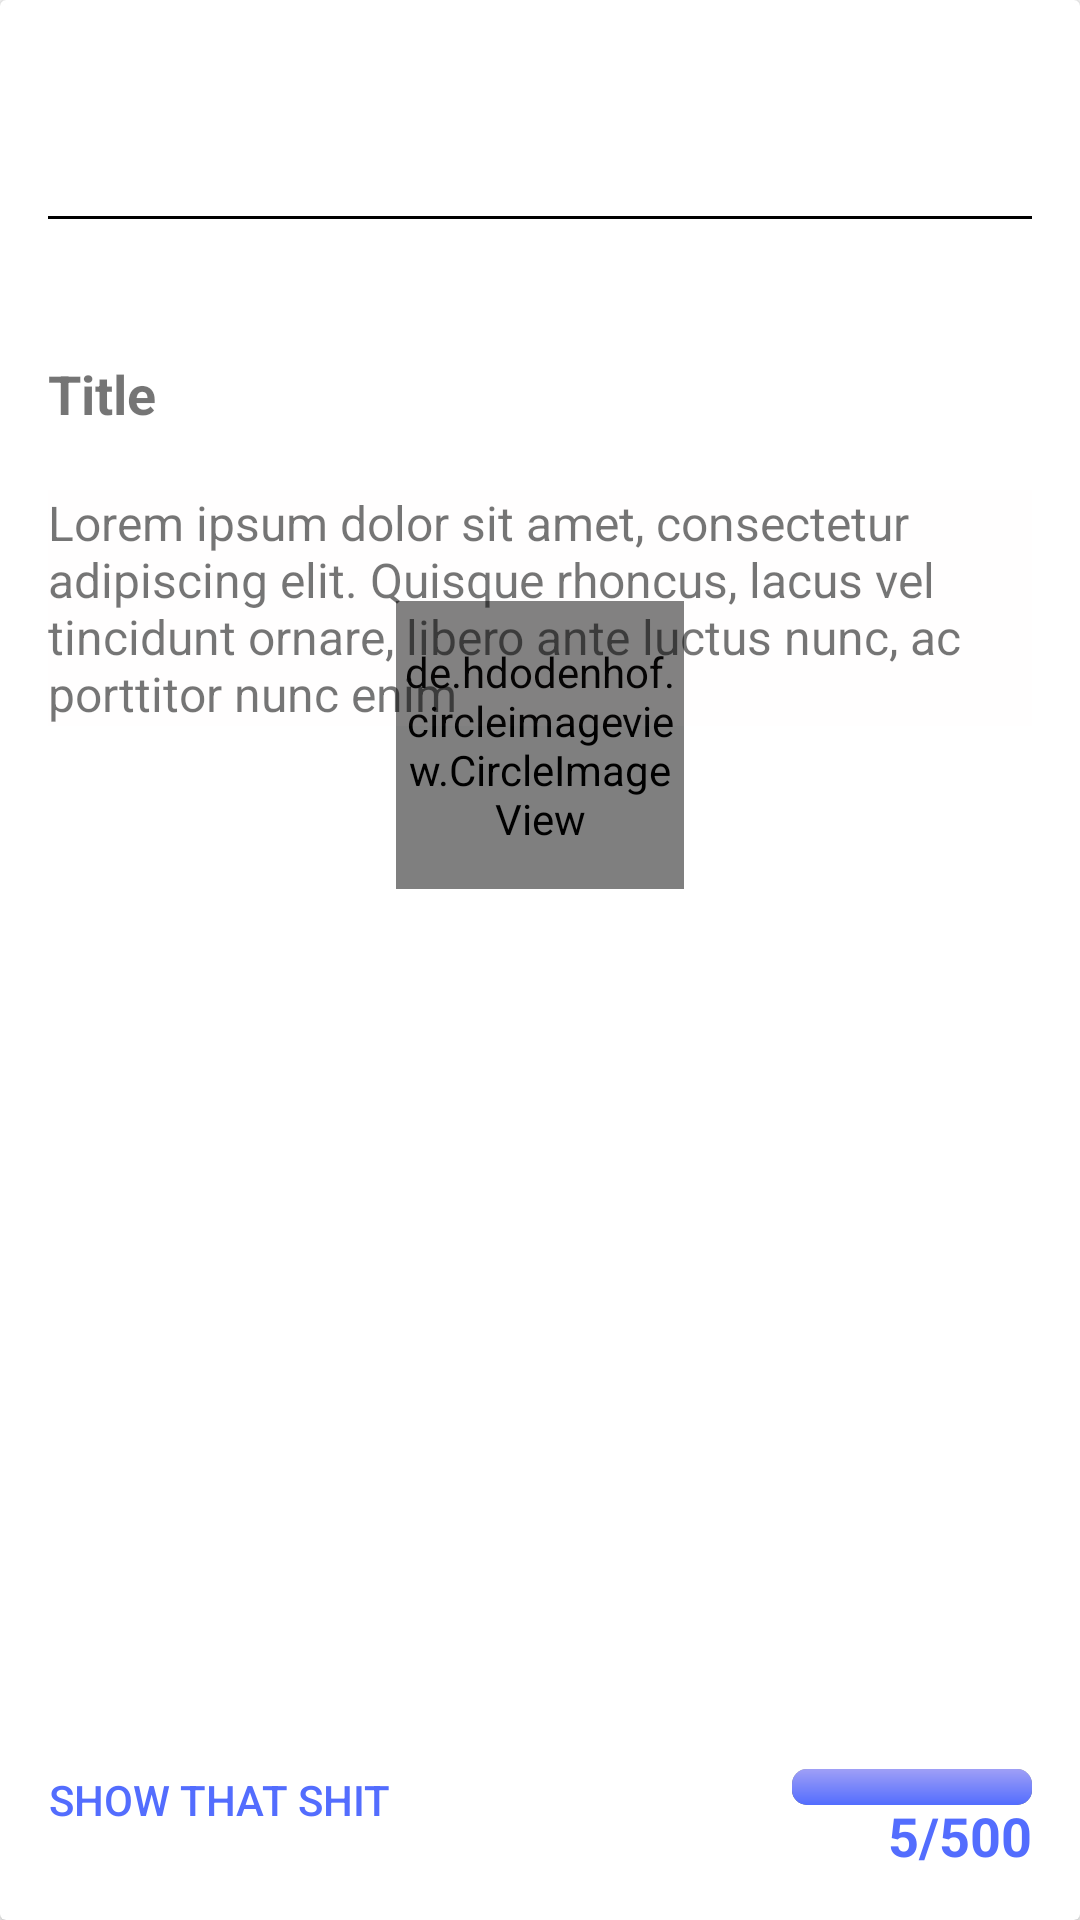

Reconstruct the res/layout file that produces this screen, plus the resources it refers to.
<!-- AndroidManifest.xml: application theme MyMaterialTheme -->
<!-- res/layout/card_item.xml -->
<android.support.v7.widget.CardView xmlns:app="http://schemas.android.com/apk/res-auto"
    xmlns:android="http://schemas.android.com/apk/res/android"
    xmlns:tools="http://schemas.android.com/tools"
    android:layout_marginTop="8dp"
    android:layout_marginLeft="8dp"
    android:layout_marginRight="8dp"
    android:layout_width="match_parent"
    android:layout_height="300dp"
    android:id="@+id/card_view"
    style="@style/MyCardViewStyle" >

    <View
        android:layout_width="match_parent"
        android:layout_height="1dp"
        android:layout_marginTop="48dp"
        android:background="#000" />

    <de.hdodenhof.circleimageview.CircleImageView
        xmlns:app="http://schemas.android.com/apk/res-auto"
        android:id="@+id/profile_image"
        android:layout_width="96dp"
        android:layout_height="96dp"
        android:src="@drawable/avatar1"
        android:layout_marginTop="-76dp"
        android:layout_gravity="center"
        app:border_width="2dp"
        app:border_color="#FF000000"/>

    <RelativeLayout
        android:layout_width="wrap_content"
        android:layout_height="match_parent"
        android:layout_marginTop="65dp">

        <ProgressBar
            android:id="@+id/determinateBar"
            style="@android:style/Widget.ProgressBar.Horizontal"
            android:layout_width="80dp"
            android:layout_height="12dp"
            android:progress="100"
            android:layout_alignTop="@+id/pledgeButton"
            android:progressDrawable="@drawable/greenprogress"
            android:layout_alignParentEnd="true" />


        <TextView
        android:text="Title"
        android:layout_width="wrap_content"
        android:layout_height="wrap_content"
        android:textStyle="normal|bold"
        android:layout_marginTop="30dp"
        android:id="@+id/title"
        android:textSize="18sp" />

    <TextView
        android:text="@string/lorem_ipsum"
        android:layout_width="wrap_content"
        android:layout_height="wrap_content"
        android:layout_below="@id/title"
        android:textStyle="normal"
        android:id="@+id/desc"
        android:textSize="16sp"
        android:maxLength="150"
        android:background="#05dad5d5"
        android:layout_marginBottom="35dp"
        android:layout_marginTop="20dp"/>

        <TextView
            android:layout_width="wrap_content"
            android:layout_height="wrap_content"
            android:id="@+id/priceFraction"
            android:textColor="@color/colorAccent"
            android:textSize="18sp"
            android:textStyle="normal|bold"
            android:text="5/500"
            android:layout_alignParentBottom="true"
            android:layout_alignParentEnd="true" />

        <Button
            android:id="@+id/pledgeButton"
            android:layout_width="wrap_content"
            android:layout_height="wrap_content"
            android:background="@color/white"
            android:text="Pledge"
            android:textColor="@color/colorAccent"
            android:layout_alignBaseline="@+id/priceFraction"
            android:layout_alignBottom="@+id/priceFraction"
            android:layout_marginLeft="0dp"
            style="@style/Widget.AppCompat.Button.Borderless"/>



        <Button
            android:id="@+id/watchButton"
            android:layout_width="wrap_content"
            android:layout_height="wrap_content"
            android:background="@color/white"
            android:text="SHOW THAT SHIT"
            android:textColor="@color/colorAccent"
            android:layout_alignBottom="@+id/priceFraction"
            android:layout_gravity="center"
            style="@style/Widget.AppCompat.Button.Borderless"
            />


    </RelativeLayout>



</android.support.v7.widget.CardView>
<!-- resources referenced by this layout -->
<resources>
  <color name="colorAccent">#536DFE</color>
  <item name="white" type="color">#FFFFFF</item>
  <!-- drawable greenprogress (drawable) -->
  <?xml version="1.0" encoding="utf-8"?>
  <layer-list xmlns:android="http://schemas.android.com/apk/res/android">
      <item android:id="@android:id/background">
          <shape>
              <corners android:radius="5dip" />
              <gradient
                  android:startColor="#ff9d9e9d"
                  android:centerColor="#ff5a5d5a"
                  android:centerY="0.75"
                  android:endColor="#ff747674"
                  android:angle="270"
                  />
          </shape>
      </item>
  
      <item android:id="@android:id/secondaryProgress">
          <clip>
              <shape>
                  <corners android:radius="5dip" />
                  <gradient
                      android:startColor="#80ffd300"
                      android:centerColor="#80ffb600"
                      android:centerY="0.75"
                      android:endColor="#a0ffcb00"
                      android:angle="270"
                      />
              </shape>
          </clip>
      </item>
      <item
          android:id="@android:id/progress"
          >
          <clip>
              <shape>
                  <corners
                      android:radius="5dip" />
                  <gradient
                      android:startColor="#9f9ff6"
                      android:endColor="#536DFE"
                      android:angle="270" />
              </shape>
          </clip>
      </item>
  
  </layer-list>
  <string name="lorem_ipsum">Lorem ipsum dolor sit amet, consectetur adipiscing elit. Quisque rhoncus, lacus vel tincidunt ornare, libero ante luctus nunc, ac porttitor nunc enim egestas lorem. Proin auctor turpis eleifend magna ultricies, quis ullamcorper libero tincidunt. Morbi consectetur lectus id aliquet fringilla."</string>
  <style name="MyCardViewStyle" parent="Theme.AppCompat.Light">
          <item name="cardCornerRadius">2dp</item>
          <item name="cardElevation">2dp</item>
          <item name="contentPaddingBottom">16dp</item>
          <item name="contentPaddingTop">24dp</item>
          <item name="contentPaddingLeft">16dp</item>
          <item name="contentPaddingRight">16dp</item>
      </style>
  <style name="MyMaterialTheme" parent="MyMaterialTheme.Base">
  
      </style>
  <style name="MyMaterialTheme.Base" parent="Theme.AppCompat.Light.DarkActionBar">
          <item name="windowNoTitle">true</item>
          <item name="windowActionBar">false</item>
          <item name="colorPrimary">@color/colorPrimary</item>
          <item name="colorPrimaryDark">@color/colorPrimaryDark</item>
          <item name="colorAccent">@color/colorAccent</item>
      </style>
  <color name="colorPrimary">#FF9800</color>
  <color name="colorPrimaryDark">#F57C00</color>
</resources>
